Labelled photos from "WHOI40", an image-classification folder in Malga-Vision/Anomaly-detection-in-feature-space-for-detecting-changes-in-phytoplankton-populations. The possible labels are: Amphidinium species, Asterionellopsis, Ceratium, Chaetoceros didymus flagellate, Chrysochromulina, Corethron, Coscinodiscus, Cylindrotheca, Dactyliosolen fragment Cerataul, Dactyliosolen, Delphineis, Dychtiocya, dynobrion, Emiliania huxleyi, Ephemera, Eucampia, Euglena, Guinardia striata, Gyrodinium, Heterocapsa triquetra, Katodinium or Torodinium, Laboea strobila, Mesodinium species, Paralia, Phaeocystis, Pleurosigma, Prorocentrum, Proterythropsis species, Pseudochattonella farcimen, Pyramimonas longicauda, Rhizosolenia, Skeletonema, Strombidium morphotype 1, Thalassionema, Thalassiosira dirty, Tintinnid, dino30, flagellate species 3, kite flagellates, pennate morphotype 1.

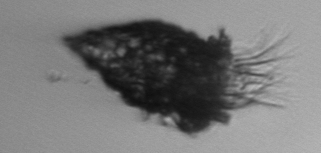
Label: Tintinnid

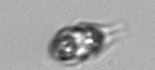
Label: Mesodinium species

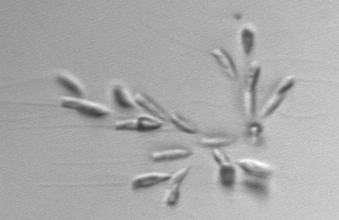
Label: dynobrion

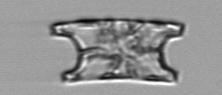
Label: Eucampia

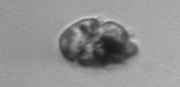
Label: Proterythropsis species

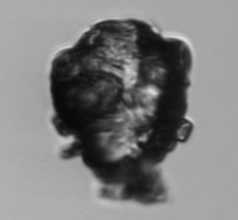
Label: Delphineis
